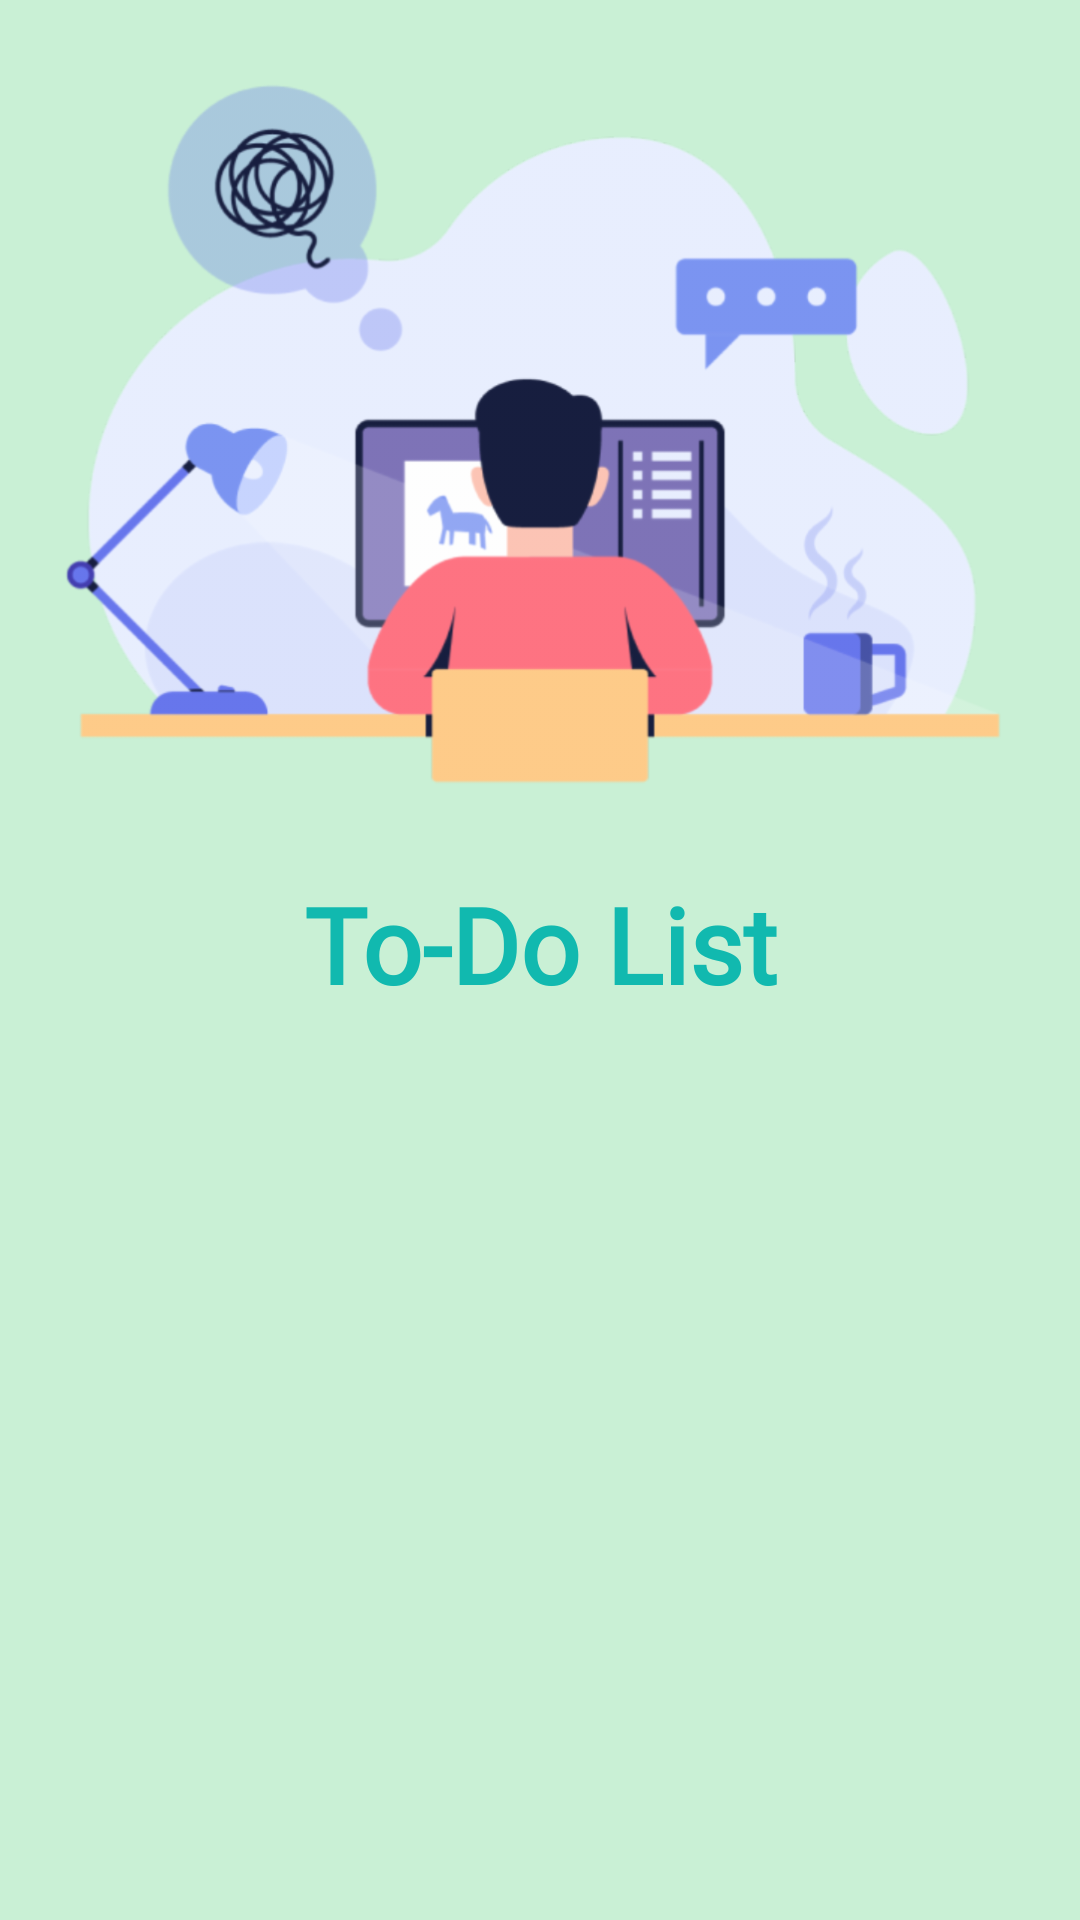

Write the Android layout XML for this screen, with the resource values it uses.
<!-- AndroidManifest.xml: application theme Theme.Flourish -->
<!-- res/layout/fragment_todo_list_recycler.xml -->
<?xml version="1.0" encoding="utf-8"?>
<ScrollView xmlns:android="http://schemas.android.com/apk/res/android"
    xmlns:tools="http://schemas.android.com/tools"
    android:layout_width="match_parent"
    android:layout_height="match_parent"
    tools:context="com.example.flourish.MainFragment.TodoList.TodoListRecycler"
    android:background="@color/granny_apple"
    android:overScrollMode="never">

    <LinearLayout
        android:layout_width="match_parent"
        android:layout_height="wrap_content"
        android:orientation="vertical">

        <ImageView
            android:layout_width="wrap_content"
            android:layout_height="wrap_content"
            android:src="@drawable/todopic"
            android:layout_gravity="center"
            tools:ignore="ContentDescription" />

        <TextView
            android:layout_width="match_parent"
            android:layout_height="wrap_content"
            android:text="To-Do List"
            android:textSize="35sp"
            android:fontFamily="@font/montserrat"
            android:textStyle="bold"
            android:textColor="@color/java"
            android:gravity="center"
            android:padding="20dp"/>

        <TextView
            android:id="@+id/todoNoData"
            android:layout_width="wrap_content"
            android:layout_height="wrap_content"
            android:layout_gravity="center"
            android:layout_margin="10dp"
            android:background="@drawable/rounded_white"
            android:fontFamily="@font/montserrat"
            android:gravity="center"
            android:paddingStart="25dp"
            android:paddingEnd="25dp"
            android:text="No To-Do"
            android:textColor="@color/java"
            android:textSize="18sp"
            android:visibility="gone" />

        <androidx.recyclerview.widget.RecyclerView
            android:overScrollMode="never"
            android:id="@+id/todoRecycler"
            android:layout_width="match_parent"
            android:layout_height="wrap_content" />

    </LinearLayout>

</ScrollView>
<!-- resources referenced by this layout -->
<resources>
  <color name="granny_apple">#C9F0D5</color>
  <color name="java">#11B9AF</color>
  <!-- drawable todopic: png bitmap (drawable-hdpi, 51637 bytes) -->
  <style name="Theme.Flourish" parent="Theme.MaterialComponents.NoActionBar">
          
          <item name="colorPrimary">@color/bermuda</item>
          <item name="colorPrimaryVariant">@color/purple_700</item>
          <item name="colorOnPrimary">@color/white</item>
          
          <item name="colorSecondary">@color/teal_200</item>
          <item name="colorSecondaryVariant">@color/teal_700</item>
          <item name="colorOnSecondary">@color/black</item>
          
          <item name="android:statusBarColor" tools:targetApi="l">?attr/colorPrimaryVariant</item>
          
          <item name="bottomNavigationStyle">@style/Widget.App.BottomNavigationView</item>
      </style>
  <color name="bermuda">#87DCC7</color>
  <color name="purple_700">#FF3700B3</color>
  <color name="white">#FFFFFF</color>
  <color name="teal_200">#FF03DAC5</color>
  <color name="teal_700">#FF018786</color>
  <color name="black">#FF000000</color>
  <style name="Widget.App.BottomNavigationView" parent="Widget.MaterialComponents.BottomNavigationView.Colored">
          <item name="materialThemeOverlay">@style/ThemeOverlay.App.BottomNavigationView</item>
      </style>
  <style name="ThemeOverlay.App.BottomNavigationView" parent="">
          <item name="colorPrimary">@color/white</item>
          <item name="colorPrimaryVariant">@color/bahama_blue</item>
          <item name="colorOnPrimary">@color/white</item>
      </style>
  <color name="bahama_blue">#055C9D</color>
</resources>
